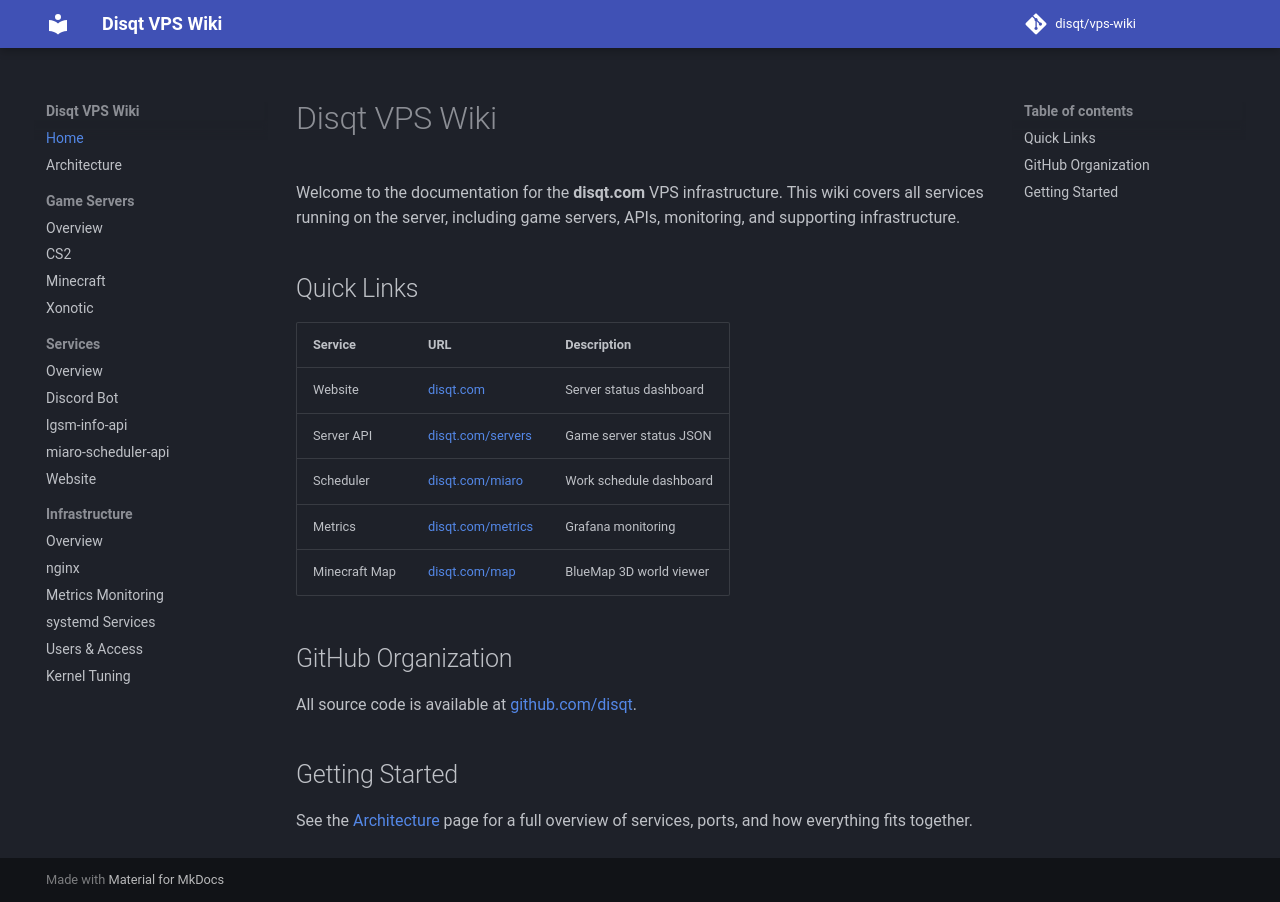

repository: disqt/vps-wiki · page: index.html · generator: mkdocs

# Disqt VPS Wiki

Welcome to the documentation for the **disqt.com** VPS infrastructure. This wiki covers all services running on the server, including game servers, APIs, monitoring, and supporting infrastructure.

## Quick Links

| Service | URL | Description |
|---------|-----|-------------|
| Website | [disqt.com](https://disqt.com) | Server status dashboard |
| Server API | [disqt.com/servers](https://disqt.com/servers) | Game server status JSON |
| Scheduler | [disqt.com/miaro](https://disqt.com/miaro) | Work schedule dashboard |
| Metrics | [disqt.com/metrics](https://disqt.com/metrics) | Grafana monitoring |
| Minecraft Map | [disqt.com/map](https://disqt.com/map) | BlueMap 3D world viewer |

## GitHub Organization

All source code is available at [github.com/disqt](https://github.com/disqt).

## Getting Started

See the [Architecture](architecture.md) page for a full overview of services, ports, and how everything fits together.
